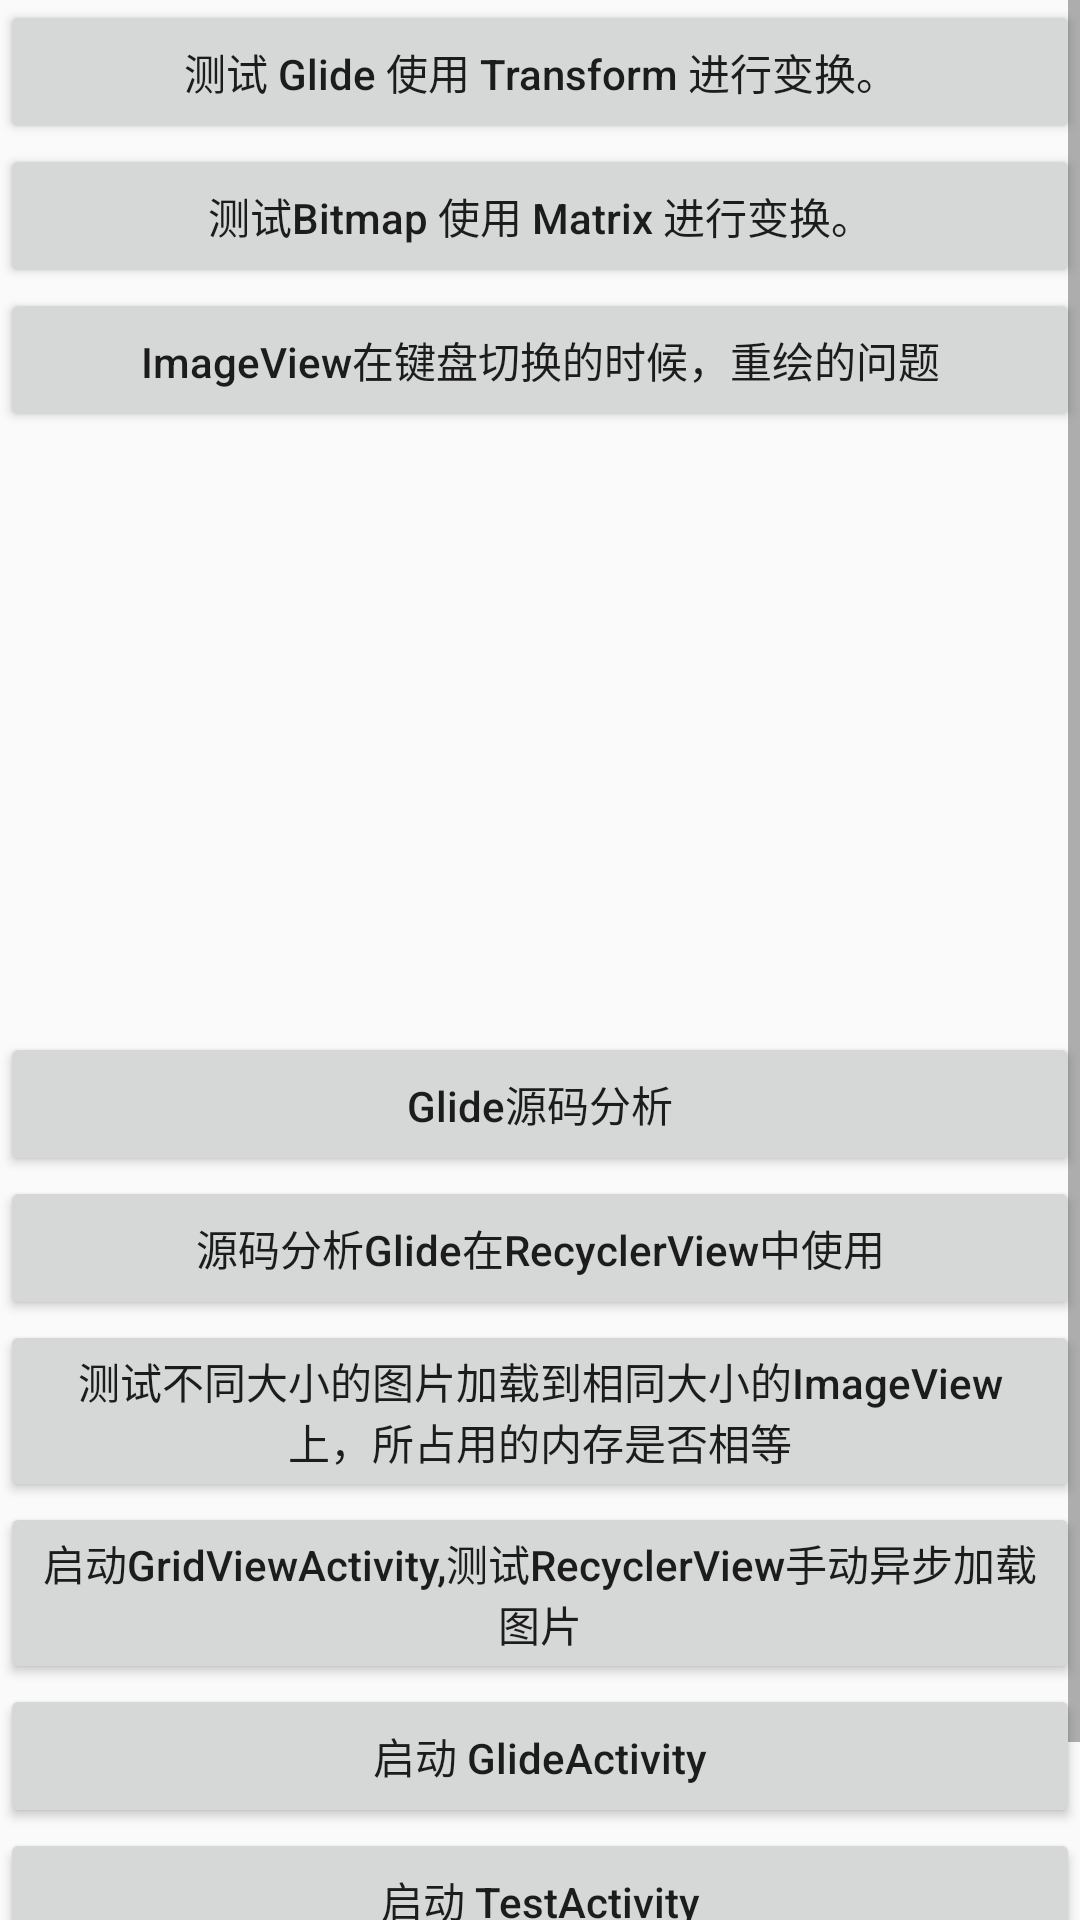

Layout XML and referenced resources for this Android screen:
<!-- AndroidManifest.xml: application theme AppTheme -->
<!-- res/layout/activity_main.xml -->
<?xml version="1.0" encoding="utf-8"?>
<ScrollView xmlns:android="http://schemas.android.com/apk/res/android"
    android:layout_width="match_parent"
    android:layout_height="match_parent">

    <LinearLayout
        android:layout_width="match_parent"
        android:layout_height="wrap_content"
        android:orientation="vertical">

        <Button
            android:id="@+id/btn_test_transform"
            android:layout_width="match_parent"
            android:layout_height="wrap_content"
            android:onClick="onClick"
            android:text="测试 Glide 使用 Transform 进行变换。"
            android:textAllCaps="false" />

        <Button
            android:id="@+id/btn_test_matrix"
            android:layout_width="match_parent"
            android:layout_height="wrap_content"
            android:onClick="onClick"
            android:text="测试Bitmap 使用 Matrix 进行变换。"
            android:textAllCaps="false" />

        <Button
            android:id="@+id/btn_iv_height_problem"
            android:layout_width="match_parent"
            android:layout_height="wrap_content"
            android:onClick="onClick"
            android:text="ImageView在键盘切换的时候，重绘的问题"
            android:textAllCaps="false" />

        <ImageView
            android:id="@+id/iv_blur"
            android:layout_width="match_parent"
            android:layout_height="200dp" />

        <Button
            android:id="@+id/btn_source_code"
            android:layout_width="match_parent"
            android:layout_height="wrap_content"
            android:onClick="onClick"
            android:text="Glide源码分析"
            android:textAllCaps="false" />

        <Button
            android:id="@+id/btn_source_code_in_rv"
            android:layout_width="match_parent"
            android:layout_height="wrap_content"
            android:onClick="onClick"
            android:text="源码分析Glide在RecyclerView中使用"
            android:textAllCaps="false" />

        <Button
            android:id="@+id/btn_test_image_size"
            android:layout_width="wrap_content"
            android:layout_height="wrap_content"
            android:onClick="onClick"
            android:text="测试不同大小的图片加载到相同大小的ImageView上，所占用的内存是否相等"
            android:textAllCaps="false" />

        <Button
            android:id="@+id/btn_grid_view"
            android:layout_width="match_parent"
            android:layout_height="wrap_content"
            android:onClick="onClick"
            android:text="启动GridViewActivity,测试RecyclerView手动异步加载图片"
            android:textAllCaps="false" />

        <Button
            android:id="@+id/btn_glide_all"
            android:layout_width="match_parent"
            android:layout_height="wrap_content"
            android:onClick="onClick"
            android:text="启动 GlideActivity"
            android:textAllCaps="false" />

        <Button
            android:id="@+id/btn_test"
            android:layout_width="match_parent"
            android:layout_height="wrap_content"
            android:onClick="onClick"
            android:text="启动 TestActivity"
            android:textAllCaps="false" />

        <Button
            android:id="@+id/btn_load_large_image"
            android:layout_width="match_parent"
            android:layout_height="wrap_content"
            android:onClick="onClick"
            android:text="加载大图"
            android:textAllCaps="false" />

    </LinearLayout>

</ScrollView>
<!-- resources referenced by this layout -->
<resources>
  <style name="AppTheme" parent="Theme.AppCompat.Light.NoActionBar">
          
          <item name="colorPrimary">@color/colorPrimary</item>
          <item name="colorPrimaryDark">@color/colorPrimaryDark</item>
          <item name="colorAccent">@color/colorAccent</item>
      </style>
  <!-- not gathered from this repository: default colours our renderer supplied (Android Studio template values) -->
  <color name="colorPrimary">#FF6200EE</color>
  <color name="colorPrimaryDark">#FF3700B3</color>
  <color name="colorAccent">#FF03DAC5</color>
</resources>
